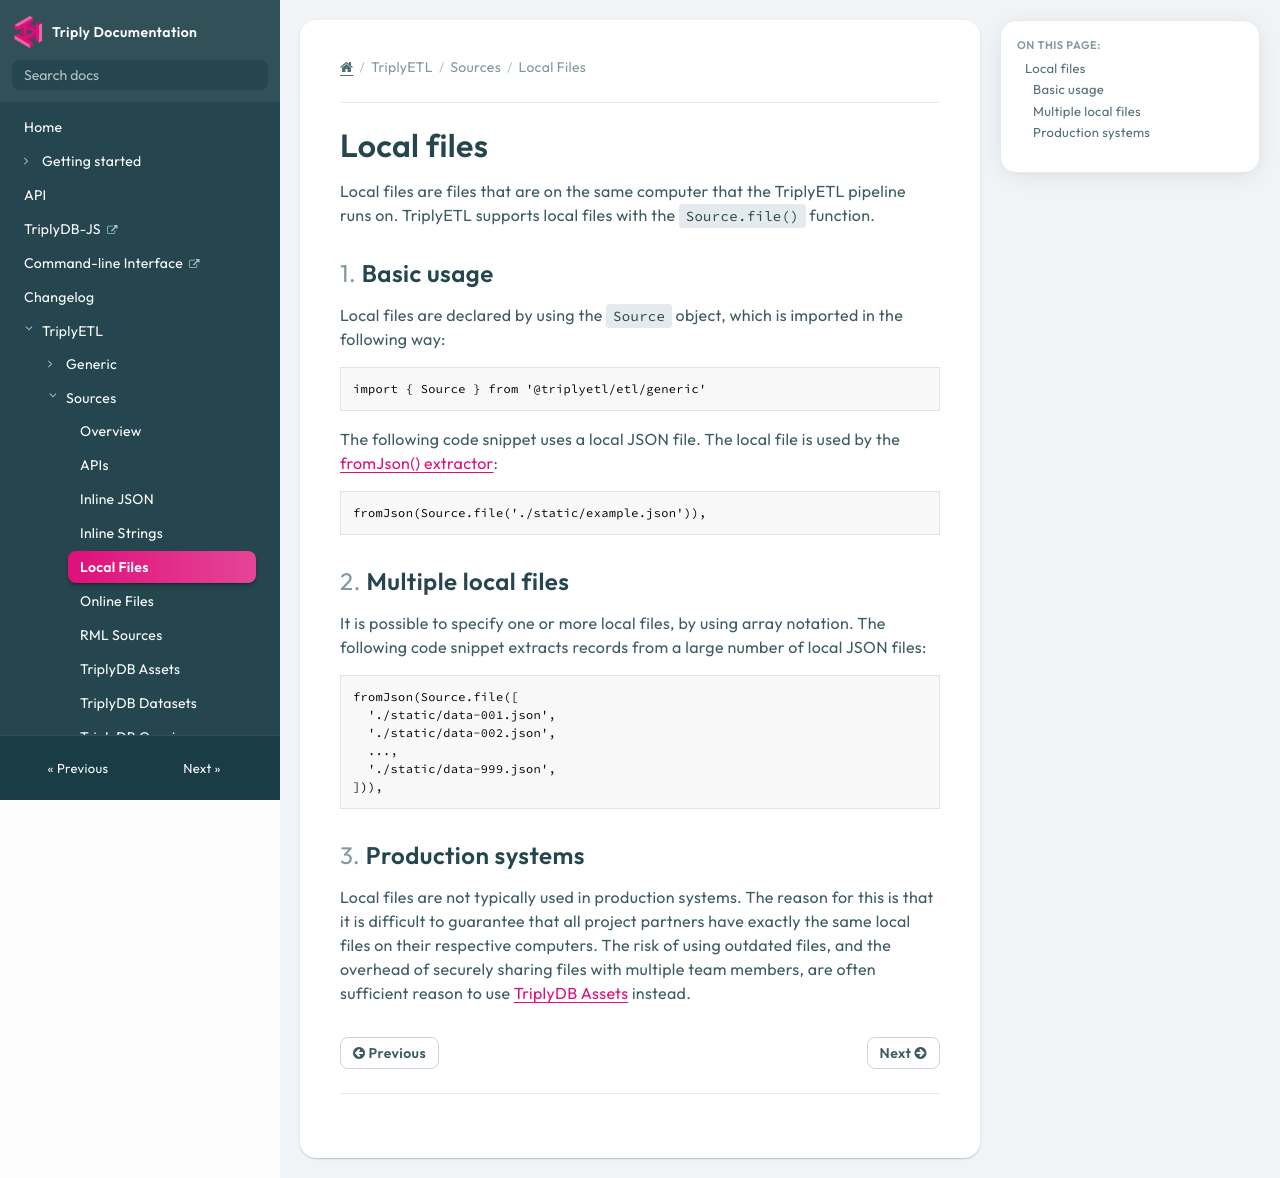

repository: TriplyDB/Documentation · page: next/triply-etl/sources/local-files/index.html · generator: mkdocs

[TOC]

# Local files

Local files are files that are on the same computer that the TriplyETL pipeline runs on. TriplyETL supports local files with the `Source.file()` function.



## Basic usage

Local files are declared by using the `Source` object, which is imported in the following way:

```ts
import { Source } from '@triplyetl/etl/generic'
```

The following code snippet uses a local JSON file. The local file is used by the [fromJson() extractor](../extract/json.md):

```ts
fromJson(Source.file('./static/example.json')),
```


## Multiple local files

It is possible to specify one or more local files, by using array notation. The following code snippet extracts records from a large number of local JSON files:

```ts
fromJson(Source.file([
  './static/data-001.json',
  './static/data-002.json',
  ...,
  './static/data-999.json',
])),
```



## Production systems

Local files are not typically used in production systems. The reason for this is that it is difficult to guarantee that all project partners have exactly the same local files on their respective computers. The risk of using outdated files, and the overhead of securely sharing files with multiple team members, are often sufficient reason to use [TriplyDB Assets](./triplydb-assets.md) instead.
